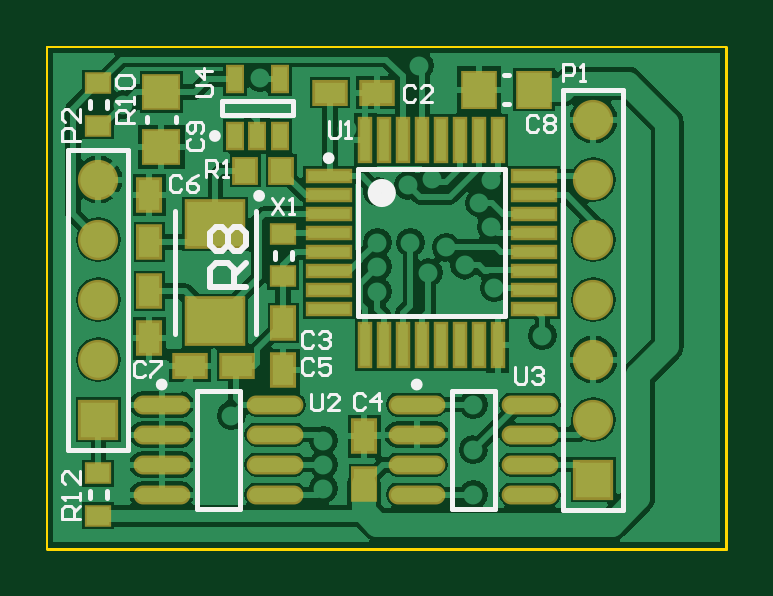
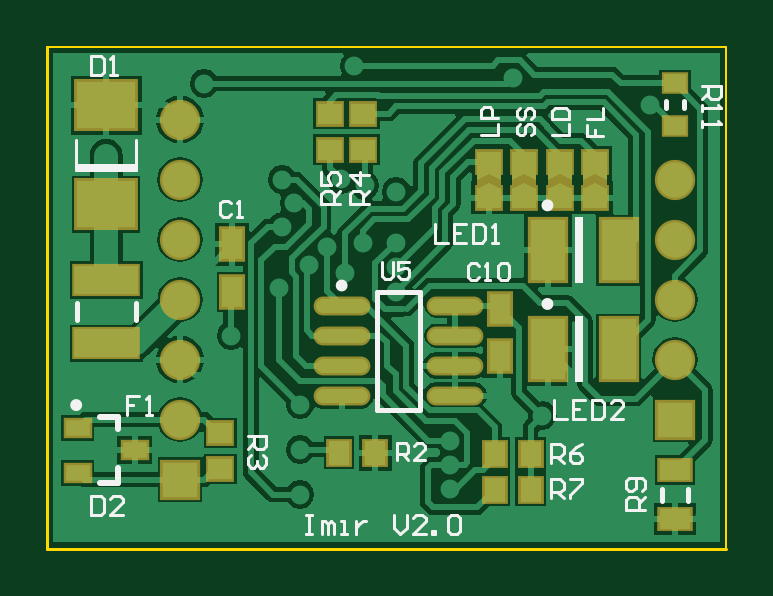
Circuit board: 9 layer files. Board 28.8 x 21.2 mm.
- bottom_copper: EmitterControllerV2.GBL (23336 bytes)
- bottom_silk: EmitterControllerV2.GBO (6234 bytes)
- paste: EmitterControllerV2.GBP (1231 bytes)
- bottom_mask: EmitterControllerV2.GBS (1794 bytes)
- outline: EmitterControllerV2.GKO (207 bytes)
- top_copper: EmitterControllerV2.GTL (29816 bytes)
- top_silk: EmitterControllerV2.GTO (6069 bytes)
- paste: EmitterControllerV2.GTP (1801 bytes)
- top_mask: EmitterControllerV2.GTS (2061 bytes)

=== bottom_copper: EmitterControllerV2.GBL (23336 bytes, source omitted) ===
=== bottom_silk: EmitterControllerV2.GBO (6234 bytes, source omitted) ===
=== paste: EmitterControllerV2.GBP ===
G04 Layer_Color=128*
%FSLAX25Y25*%
%MOIN*%
G70*
G01*
G75*
%ADD10R,0.03740X0.02953*%
%ADD17R,0.03500X0.04000*%
%ADD18R,0.03543X0.05118*%
%ADD20O,0.08661X0.02362*%
%ADD31R,0.10630X0.04724*%
%ADD32R,0.04000X0.03500*%
%ADD33R,0.05906X0.10236*%
%ADD34R,0.09843X0.07874*%
%ADD35R,0.03937X0.02756*%
%ADD36R,0.05118X0.03347*%
D10*
X-82500Y66043D02*
D03*
Y58957D02*
D03*
D17*
X-58429Y-1654D02*
D03*
X-52429D02*
D03*
Y4252D02*
D03*
X-58429D02*
D03*
X-26500Y4500D02*
D03*
X-32500D02*
D03*
D18*
X-53256Y20563D02*
D03*
Y28437D02*
D03*
X-8677Y31319D02*
D03*
Y39193D02*
D03*
D20*
X-26945Y29000D02*
D03*
Y24000D02*
D03*
Y19000D02*
D03*
Y14000D02*
D03*
X-45842Y29000D02*
D03*
Y24000D02*
D03*
Y19000D02*
D03*
Y14000D02*
D03*
D31*
X12303Y33315D02*
D03*
Y22685D02*
D03*
D32*
X-69217Y47000D02*
D03*
Y53000D02*
D03*
X-51500D02*
D03*
Y47000D02*
D03*
X-63311D02*
D03*
Y53000D02*
D03*
X-57406D02*
D03*
Y47000D02*
D03*
X-6709Y7744D02*
D03*
Y1744D02*
D03*
X-30500Y55000D02*
D03*
Y61000D02*
D03*
X-25000D02*
D03*
Y55000D02*
D03*
D33*
X-73146Y38209D02*
D03*
X-61335D02*
D03*
Y21772D02*
D03*
X-73146D02*
D03*
D34*
X12303Y62402D02*
D03*
Y45866D02*
D03*
D35*
X7579Y4921D02*
D03*
X17028Y1181D02*
D03*
Y8661D02*
D03*
D36*
X-82500Y1634D02*
D03*
Y-6634D02*
D03*
M02*

=== bottom_mask: EmitterControllerV2.GBS ===
G04 Layer_Color=16711935*
%FSLAX25Y25*%
%MOIN*%
G70*
G01*
G75*
%ADD41R,0.04540X0.03753*%
%ADD48R,0.04300X0.04800*%
%ADD49R,0.04343X0.05918*%
%ADD51O,0.09461X0.03162*%
%ADD52C,0.06706*%
%ADD53R,0.06706X0.06706*%
%ADD54R,0.11430X0.05524*%
%ADD55R,0.04800X0.04300*%
%ADD56R,0.06706X0.11036*%
%ADD57R,0.10642X0.08674*%
%ADD58R,0.04737X0.03556*%
%ADD59R,0.05918X0.04147*%
G36*
X-49500Y49000D02*
X-53500D01*
Y51000D01*
X-49500D01*
Y49000D01*
D02*
G37*
G36*
X-55405D02*
X-59405D01*
Y51000D01*
X-55405D01*
Y49000D01*
D02*
G37*
G36*
X-61311D02*
X-65311D01*
Y51000D01*
X-61311D01*
Y49000D01*
D02*
G37*
G36*
X-67216D02*
X-71216D01*
Y51000D01*
X-67216D01*
Y49000D01*
D02*
G37*
D41*
X-82500Y66043D02*
D03*
Y58957D02*
D03*
D48*
X-58429Y-1654D02*
D03*
X-52429D02*
D03*
Y4252D02*
D03*
X-58429D02*
D03*
X-26500Y4500D02*
D03*
X-32500D02*
D03*
D49*
X-53256Y20563D02*
D03*
Y28437D02*
D03*
X-8677Y31319D02*
D03*
Y39193D02*
D03*
D51*
X-26945Y29000D02*
D03*
Y24000D02*
D03*
Y19000D02*
D03*
Y14000D02*
D03*
X-45842Y29000D02*
D03*
Y24000D02*
D03*
Y19000D02*
D03*
Y14000D02*
D03*
D52*
X-82500Y50000D02*
D03*
Y40000D02*
D03*
Y30000D02*
D03*
Y20000D02*
D03*
X0Y60000D02*
D03*
Y50000D02*
D03*
Y40000D02*
D03*
Y30000D02*
D03*
Y10000D02*
D03*
Y20000D02*
D03*
D53*
X-82500Y10000D02*
D03*
X0Y0D02*
D03*
D54*
X12303Y33315D02*
D03*
Y22685D02*
D03*
D55*
X-69217Y47000D02*
D03*
Y53000D02*
D03*
X-51500D02*
D03*
Y47000D02*
D03*
X-63311D02*
D03*
Y53000D02*
D03*
X-57406D02*
D03*
Y47000D02*
D03*
X-6709Y7744D02*
D03*
Y1744D02*
D03*
X-30500Y55000D02*
D03*
Y61000D02*
D03*
X-25000D02*
D03*
Y55000D02*
D03*
D56*
X-73146Y38209D02*
D03*
X-61335D02*
D03*
Y21772D02*
D03*
X-73146D02*
D03*
D57*
X12303Y62402D02*
D03*
Y45866D02*
D03*
D58*
X7579Y4921D02*
D03*
X17028Y1181D02*
D03*
Y8661D02*
D03*
D59*
X-82500Y1634D02*
D03*
Y-6634D02*
D03*
M02*

=== outline: EmitterControllerV2.GKO ===
G04 Layer_Color=16711935*
%FSLAX25Y25*%
%MOIN*%
G70*
G01*
G75*
%ADD40C,0.00500*%
%ADD62C,0.00394*%
D40*
X22146Y-11496D02*
Y72165D01*
X-91043Y-11496D02*
X22146D01*
D62*
X-91043D02*
Y72165D01*
X22146D01*
M02*

=== top_copper: EmitterControllerV2.GTL (29816 bytes, source omitted) ===
=== top_silk: EmitterControllerV2.GTO (6069 bytes, source omitted) ===
=== paste: EmitterControllerV2.GTP ===
G04 Layer_Color=8421504*
%FSLAX25Y25*%
%MOIN*%
G70*
G01*
G75*
%ADD10R,0.03740X0.02953*%
%ADD11R,0.02362X0.03937*%
%ADD12R,0.05709X0.05315*%
%ADD13R,0.05315X0.05709*%
%ADD14R,0.07087X0.01772*%
%ADD15R,0.01772X0.07087*%
%ADD16R,0.09449X0.07480*%
%ADD17R,0.03500X0.04000*%
%ADD18R,0.03543X0.05118*%
%ADD19R,0.05118X0.03543*%
%ADD20O,0.08661X0.02362*%
D10*
X-51673Y40945D02*
D03*
Y33858D02*
D03*
X-82500Y66043D02*
D03*
Y58957D02*
D03*
Y1043D02*
D03*
Y-6043D02*
D03*
D11*
X-59740Y66724D02*
D03*
X-52260D02*
D03*
Y57276D02*
D03*
X-56000D02*
D03*
X-59740D02*
D03*
D12*
X-72000Y64626D02*
D03*
Y55374D02*
D03*
D13*
X-19126Y65000D02*
D03*
X-9874D02*
D03*
D14*
X-44126Y50524D02*
D03*
Y47374D02*
D03*
Y44224D02*
D03*
Y41075D02*
D03*
Y37925D02*
D03*
Y34775D02*
D03*
Y31626D02*
D03*
Y28476D02*
D03*
X-9874D02*
D03*
Y31626D02*
D03*
Y34775D02*
D03*
Y37925D02*
D03*
Y41075D02*
D03*
Y44224D02*
D03*
Y47374D02*
D03*
Y50524D02*
D03*
D15*
X-38024Y22374D02*
D03*
X-34874D02*
D03*
X-31725D02*
D03*
X-28575D02*
D03*
X-25425D02*
D03*
X-22276D02*
D03*
X-19126D02*
D03*
X-15977D02*
D03*
Y56626D02*
D03*
X-19126D02*
D03*
X-22276D02*
D03*
X-25425D02*
D03*
X-28575D02*
D03*
X-31725D02*
D03*
X-34874D02*
D03*
X-38024D02*
D03*
D16*
X-63000Y26429D02*
D03*
Y42571D02*
D03*
D17*
X-52000Y51500D02*
D03*
X-58000D02*
D03*
D18*
X-74000Y31437D02*
D03*
Y23563D02*
D03*
Y47437D02*
D03*
Y39563D02*
D03*
X-38205Y-669D02*
D03*
Y7205D02*
D03*
X-51673Y26083D02*
D03*
Y18209D02*
D03*
D19*
X-59366Y19016D02*
D03*
X-67240D02*
D03*
X-36063Y64500D02*
D03*
X-43937D02*
D03*
D20*
X-53051Y-2500D02*
D03*
Y2500D02*
D03*
Y7500D02*
D03*
Y12500D02*
D03*
X-71949Y-2500D02*
D03*
Y2500D02*
D03*
Y7500D02*
D03*
Y12500D02*
D03*
X-29449D02*
D03*
Y7500D02*
D03*
Y2500D02*
D03*
Y-2500D02*
D03*
X-10551Y12500D02*
D03*
Y7500D02*
D03*
Y2500D02*
D03*
Y-2500D02*
D03*
M02*

=== top_mask: EmitterControllerV2.GTS ===
G04 Layer_Color=8388736*
%FSLAX25Y25*%
%MOIN*%
G70*
G01*
G75*
%ADD41R,0.04540X0.03753*%
%ADD42R,0.03162X0.04737*%
%ADD43R,0.06509X0.06115*%
%ADD44R,0.06115X0.06509*%
%ADD45R,0.07887X0.02572*%
%ADD46R,0.02572X0.07887*%
%ADD47R,0.10249X0.08280*%
%ADD48R,0.04300X0.04800*%
%ADD49R,0.04343X0.05918*%
%ADD50R,0.05918X0.04343*%
%ADD51O,0.09461X0.03162*%
%ADD52C,0.06706*%
%ADD53R,0.06706X0.06706*%
D41*
X-51673Y40945D02*
D03*
Y33858D02*
D03*
X-82500Y66043D02*
D03*
Y58957D02*
D03*
Y1043D02*
D03*
Y-6043D02*
D03*
D42*
X-59740Y66724D02*
D03*
X-52260D02*
D03*
Y57276D02*
D03*
X-56000D02*
D03*
X-59740D02*
D03*
D43*
X-72000Y64626D02*
D03*
Y55374D02*
D03*
D44*
X-19126Y65000D02*
D03*
X-9874D02*
D03*
D45*
X-44126Y50524D02*
D03*
Y47374D02*
D03*
Y44224D02*
D03*
Y41075D02*
D03*
Y37925D02*
D03*
Y34775D02*
D03*
Y31626D02*
D03*
Y28476D02*
D03*
X-9874D02*
D03*
Y31626D02*
D03*
Y34775D02*
D03*
Y37925D02*
D03*
Y41075D02*
D03*
Y44224D02*
D03*
Y47374D02*
D03*
Y50524D02*
D03*
D46*
X-38024Y22374D02*
D03*
X-34874D02*
D03*
X-31725D02*
D03*
X-28575D02*
D03*
X-25425D02*
D03*
X-22276D02*
D03*
X-19126D02*
D03*
X-15977D02*
D03*
Y56626D02*
D03*
X-19126D02*
D03*
X-22276D02*
D03*
X-25425D02*
D03*
X-28575D02*
D03*
X-31725D02*
D03*
X-34874D02*
D03*
X-38024D02*
D03*
D47*
X-63000Y26429D02*
D03*
Y42571D02*
D03*
D48*
X-52000Y51500D02*
D03*
X-58000D02*
D03*
D49*
X-74000Y31437D02*
D03*
Y23563D02*
D03*
Y47437D02*
D03*
Y39563D02*
D03*
X-38205Y-669D02*
D03*
Y7205D02*
D03*
X-51673Y26083D02*
D03*
Y18209D02*
D03*
D50*
X-59366Y19016D02*
D03*
X-67240D02*
D03*
X-36063Y64500D02*
D03*
X-43937D02*
D03*
D51*
X-53051Y-2500D02*
D03*
Y2500D02*
D03*
Y7500D02*
D03*
Y12500D02*
D03*
X-71949Y-2500D02*
D03*
Y2500D02*
D03*
Y7500D02*
D03*
Y12500D02*
D03*
X-29449D02*
D03*
Y7500D02*
D03*
Y2500D02*
D03*
Y-2500D02*
D03*
X-10551Y12500D02*
D03*
Y7500D02*
D03*
Y2500D02*
D03*
Y-2500D02*
D03*
D52*
X-82500Y50000D02*
D03*
Y40000D02*
D03*
Y30000D02*
D03*
Y20000D02*
D03*
X0Y60000D02*
D03*
Y50000D02*
D03*
Y40000D02*
D03*
Y30000D02*
D03*
Y10000D02*
D03*
Y20000D02*
D03*
D53*
X-82500Y10000D02*
D03*
X0Y0D02*
D03*
M02*
